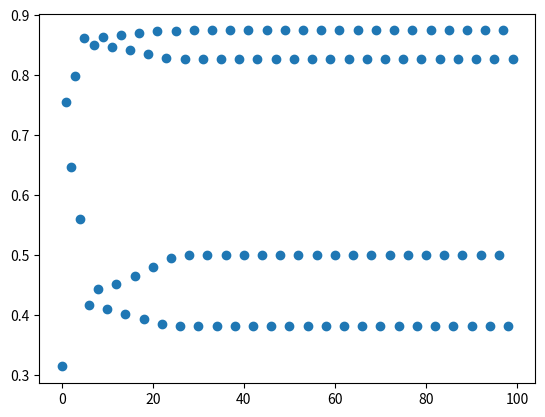

Generate this figure with matplotlib:
# obliczanie kolejnych 100 elementow ciagu x_n+1 = 3.5 * x_n ( 1 - x_n ) 
# n to liczby calkowite > 0 
import matplotlib.pyplot as plt 
import numpy as np 
# pierwszy wyraz ciagu 
xn = 0.1 
# tablica elementow ciagu 
ciag = [] 
# obliczanie 100 elementow ciagu i dodawanie ich do talbicy 
for i in range ( 0 , 100 ):
    xn = 3.5 * xn * ( 1 - xn ) 
    ciag.append(xn) 
# wektor x 
x = np.linspace ( 0 , 99 , 100 ) 
# przedstawianie wyniku na wykresie 
plt.scatter( x , ciag )
plt.show()